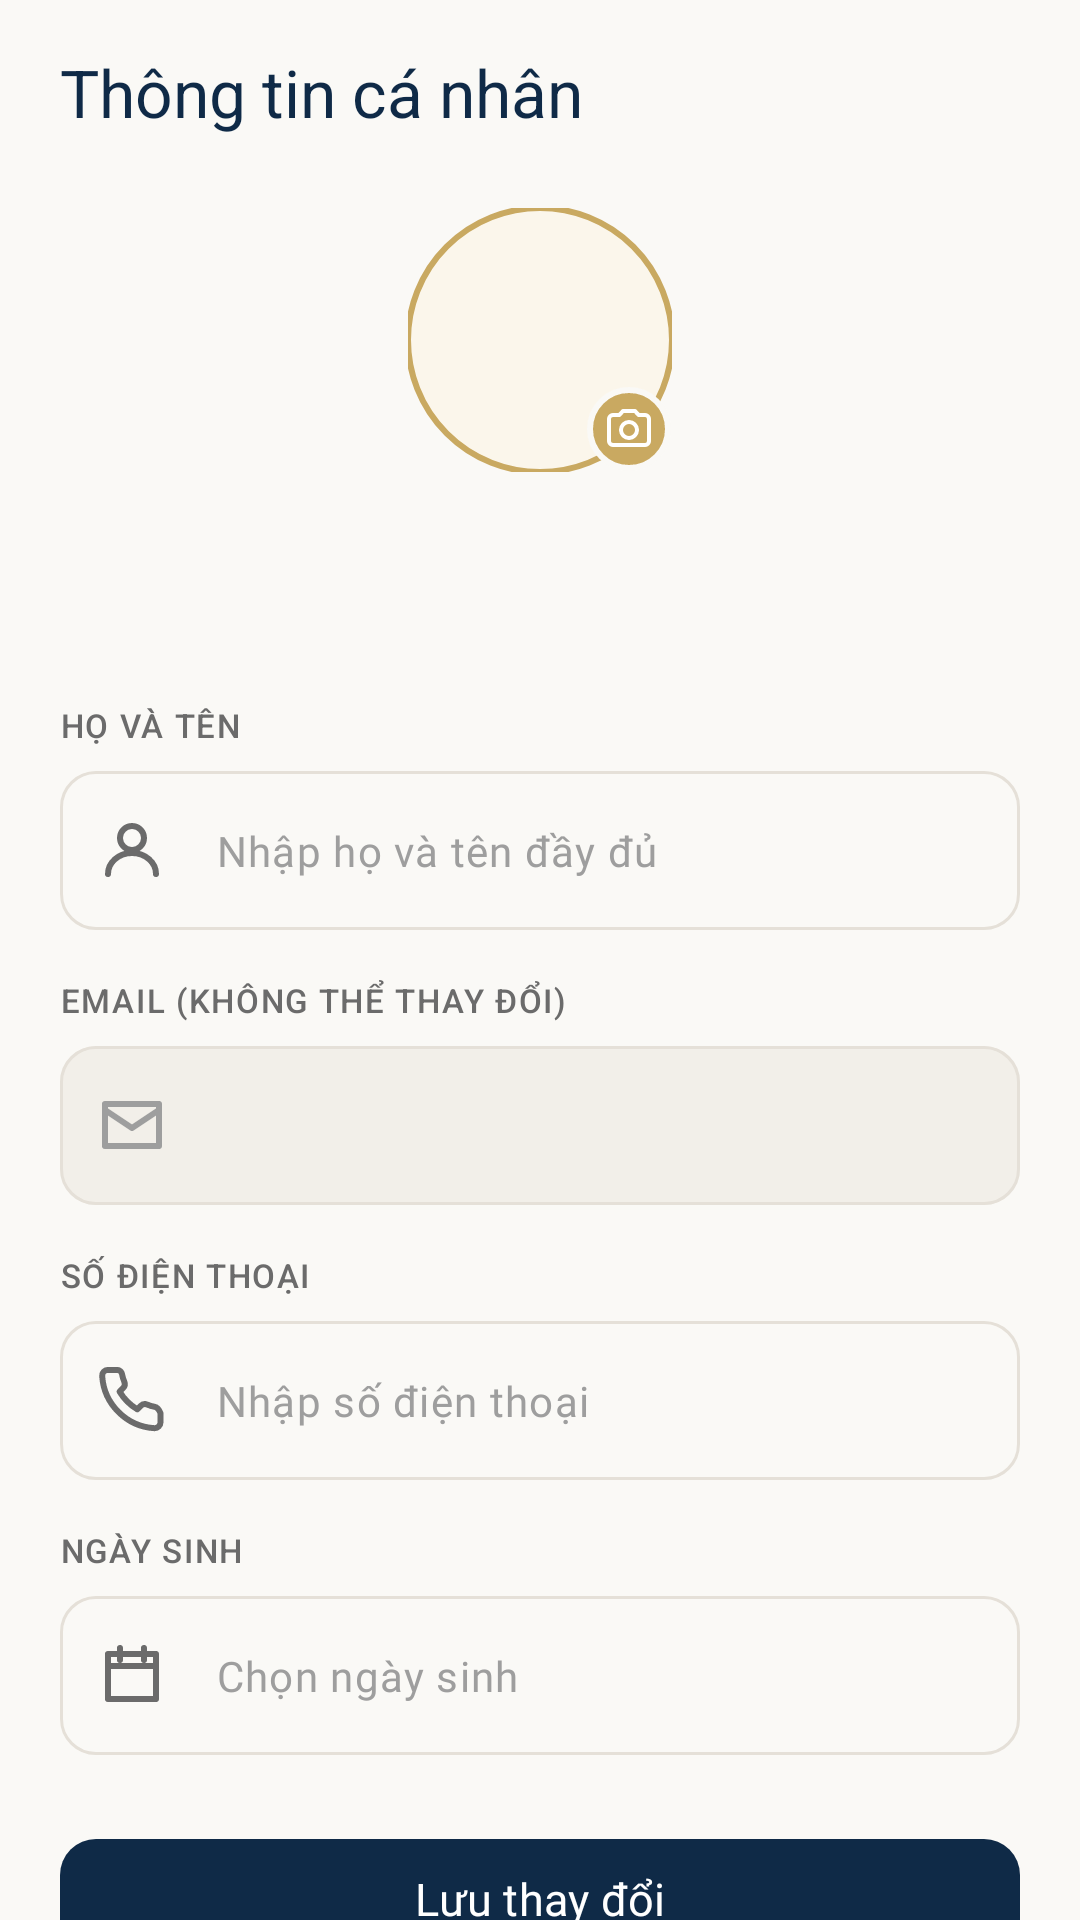

Android layout source for this screen:
<!-- AndroidManifest.xml: application theme Theme.Lumina -->
<!-- res/layout/fragment_profile.xml -->
<?xml version="1.0" encoding="utf-8"?>
<androidx.core.widget.NestedScrollView
    xmlns:android="http://schemas.android.com/apk/res/android"
    xmlns:app="http://schemas.android.com/apk/res-auto"
    xmlns:tools="http://schemas.android.com/tools"
    android:layout_width="match_parent"
    android:layout_height="match_parent"
    android:background="@color/cream"
    android:fillViewport="true"
    tools:theme="@style/Theme.Lumina">

    <LinearLayout
        android:layout_width="match_parent"
        android:layout_height="wrap_content"
        android:orientation="vertical"
        android:paddingHorizontal="20dp"
        android:paddingBottom="100dp">

        <TextView
            android:id="@+id/tvScreenTitle"
            style="@style/TextAppearance.Lumina.H1"
            android:layout_width="wrap_content"
            android:layout_height="wrap_content"
            android:layout_marginTop="16dp"
            android:text="@string/profile_screen_title" />

        
        <FrameLayout
            android:layout_width="wrap_content"
            android:layout_height="wrap_content"
            android:layout_gravity="center_horizontal"
            android:layout_marginTop="24dp">

            <com.google.android.material.imageview.ShapeableImageView
                android:id="@+id/ivAvatar"
                android:layout_width="88dp"
                android:layout_height="88dp"
                android:background="@drawable/bg_circle_gold_soft"
                android:contentDescription="@string/cd_avatar"
                android:scaleType="centerCrop"
                app:shapeAppearanceOverlay="@style/ShapeAppearance.Lumina.Circle"
                app:strokeColor="@color/gold"
                app:strokeWidth="2dp" />

            <TextView
                android:id="@+id/tvAvatarInitial"
                android:layout_width="88dp"
                android:layout_height="88dp"
                android:layout_gravity="center"
                android:fontFamily="@font/playfair_display_bold"
                android:gravity="center"
                android:textColor="@color/navy"
                android:textSize="32sp"
                tools:text="N" />

            <FrameLayout
                android:id="@+id/btnChangeAvatar"
                android:layout_width="48dp"
                android:layout_height="48dp"
                android:layout_gravity="bottom|end"
                android:layout_marginBottom="-10dp"
                android:layout_marginEnd="-10dp"
                android:background="?attr/selectableItemBackgroundBorderless"
                android:clickable="true"
                android:focusable="true"
                android:contentDescription="@string/cd_change_avatar">

                <View
                    android:layout_width="28dp"
                    android:layout_height="28dp"
                    android:layout_gravity="center"
                    android:background="@drawable/bg_circle_gold_solid" />

                <ImageView
                    android:layout_width="16dp"
                    android:layout_height="16dp"
                    android:layout_gravity="center"
                    android:contentDescription="@null"
                    android:src="@drawable/ic_camera"
                    app:tint="@color/white" />
            </FrameLayout>
        </FrameLayout>

        <TextView
            android:id="@+id/tvFullName"
            android:layout_width="wrap_content"
            android:layout_height="wrap_content"
            android:layout_gravity="center_horizontal"
            android:layout_marginTop="12dp"
            android:fontFamily="@font/inter_bold"
            android:textColor="@color/navy"
            android:textSize="17sp"
            tools:text="Nguyễn Văn An" />

        <TextView
            android:id="@+id/tvMemberSince"
            android:layout_width="wrap_content"
            android:layout_height="wrap_content"
            android:layout_gravity="center_horizontal"
            android:layout_marginTop="2dp"
            android:textColor="@color/muted"
            android:textSize="12sp"
            tools:text="Thành viên từ 01/2024" />

        
        <TextView
            android:layout_width="wrap_content"
            android:layout_height="wrap_content"
            android:layout_marginTop="24dp"
            android:text="@string/profile_label_fullname"
            android:textAppearance="@style/TextAppearance.Lumina.Label" />

        <com.google.android.material.textfield.TextInputLayout
            android:id="@+id/tilFullName"
            style="@style/Widget.Lumina.TextInput"
            android:layout_width="match_parent"
            android:layout_height="wrap_content"
            android:layout_marginTop="8dp"
            app:startIconDrawable="@drawable/ic_user">

            <com.google.android.material.textfield.TextInputEditText
                android:id="@+id/edtFullName"
                style="@style/Widget.Lumina.TextInput.EditText"
                android:layout_width="match_parent"
                android:layout_height="wrap_content"
                android:hint="@string/profile_hint_fullname"
                android:inputType="textPersonName" />
        </com.google.android.material.textfield.TextInputLayout>

        <TextView
            android:layout_width="wrap_content"
            android:layout_height="wrap_content"
            android:layout_marginTop="16dp"
            android:text="@string/profile_label_email"
            android:textAppearance="@style/TextAppearance.Lumina.Label" />

        <com.google.android.material.textfield.TextInputLayout
            android:id="@+id/tilEmail"
            style="@style/Widget.Lumina.TextInput"
            android:layout_width="match_parent"
            android:layout_height="wrap_content"
            android:layout_marginTop="8dp"
            app:boxBackgroundColor="@color/surface_variant"
            app:startIconDrawable="@drawable/ic_mail"
            app:startIconTint="@color/faint">

            <com.google.android.material.textfield.TextInputEditText
                android:id="@+id/edtEmail"
                style="@style/Widget.Lumina.TextInput.EditText"
                android:layout_width="match_parent"
                android:layout_height="wrap_content"
                android:enabled="false"
                android:inputType="textEmailAddress"
                android:textColor="@color/faint" />
        </com.google.android.material.textfield.TextInputLayout>

        <TextView
            android:layout_width="wrap_content"
            android:layout_height="wrap_content"
            android:layout_marginTop="16dp"
            android:text="@string/profile_label_phone"
            android:textAppearance="@style/TextAppearance.Lumina.Label" />

        <com.google.android.material.textfield.TextInputLayout
            android:id="@+id/tilPhone"
            style="@style/Widget.Lumina.TextInput"
            android:layout_width="match_parent"
            android:layout_height="wrap_content"
            android:layout_marginTop="8dp"
            app:startIconDrawable="@drawable/ic_phone">

            <com.google.android.material.textfield.TextInputEditText
                android:id="@+id/edtPhone"
                style="@style/Widget.Lumina.TextInput.EditText"
                android:layout_width="match_parent"
                android:layout_height="wrap_content"
                android:hint="@string/profile_hint_phone"
                android:inputType="phone"
                android:maxLength="10" />
        </com.google.android.material.textfield.TextInputLayout>

        <TextView
            android:layout_width="wrap_content"
            android:layout_height="wrap_content"
            android:layout_marginTop="16dp"
            android:text="@string/profile_label_dob"
            android:textAppearance="@style/TextAppearance.Lumina.Label" />

        <com.google.android.material.textfield.TextInputLayout
            android:id="@+id/tilDob"
            style="@style/Widget.Lumina.TextInput"
            android:layout_width="match_parent"
            android:layout_height="wrap_content"
            android:layout_marginTop="8dp"
            app:startIconDrawable="@drawable/ic_calendar">

            <com.google.android.material.textfield.TextInputEditText
                android:id="@+id/edtDob"
                style="@style/Widget.Lumina.TextInput.EditText"
                android:layout_width="match_parent"
                android:layout_height="wrap_content"
                android:clickable="true"
                android:cursorVisible="false"
                android:focusable="false"
                android:hint="@string/profile_hint_dob"
                android:inputType="none" />
        </com.google.android.material.textfield.TextInputLayout>

        
        <com.google.android.material.button.MaterialButton
            android:id="@+id/btnSaveProfile"
            style="@style/Widget.Lumina.Button.Primary"
            android:layout_width="match_parent"
            android:layout_height="wrap_content"
            android:layout_marginTop="24dp"
            android:text="@string/profile_btn_save" />

        <com.google.android.material.button.MaterialButton
            android:id="@+id/btnChangePassword"
            style="@style/Widget.Lumina.Button.Outline"
            android:layout_width="match_parent"
            android:layout_height="wrap_content"
            android:layout_marginTop="12dp"
            android:text="@string/profile_menu_change_password" />

        <com.google.android.material.button.MaterialButton
            android:id="@+id/btnAboutHotel"
            style="@style/Widget.Lumina.Button.Outline"
            android:layout_width="match_parent"
            android:layout_height="wrap_content"
            android:layout_marginTop="12dp"
            android:text="@string/profile_menu_about" />

        <com.google.android.material.button.MaterialButton
            android:id="@+id/btnLogout"
            style="@style/Widget.Lumina.Button.Outline"
            android:layout_width="match_parent"
            android:layout_height="wrap_content"
            android:layout_marginTop="12dp"
            android:text="@string/profile_menu_logout"
            android:textColor="@color/status_red_text"
            app:strokeColor="@color/status_red_text" />

        <ProgressBar
            android:id="@+id/pbLoading"
            android:layout_width="24dp"
            android:layout_height="24dp"
            android:layout_gravity="center_horizontal"
            android:layout_marginTop="16dp"
            android:indeterminateTint="@color/gold"
            android:visibility="gone" />

    </LinearLayout>
</androidx.core.widget.NestedScrollView>
<!-- resources referenced by this layout -->
<resources>
  <color name="cream">#FAF9F6</color>
  <color name="faint">#9E9E9E</color>
  <color name="gold">#C9A961</color>
  <color name="muted">#6B6B6B</color>
  <color name="navy">#0F2A47</color>
  <color name="status_red_text">#DC2626</color>
  <color name="surface_variant">#F2EFE9</color>
  <color name="white">#FFFFFF</color>
  <!-- drawable bg_circle_gold_soft (drawable) -->
  <?xml version="1.0" encoding="utf-8"?>
  <shape xmlns:android="http://schemas.android.com/apk/res/android"
      android:shape="oval">
      <solid android:color="@color/gold_subtle" />
  </shape>
  <!-- drawable bg_circle_gold_solid (drawable) -->
  <?xml version="1.0" encoding="utf-8"?>
  <shape xmlns:android="http://schemas.android.com/apk/res/android"
      android:shape="oval">
      <solid android:color="@color/gold" />
      <stroke
          android:width="2dp"
          android:color="@color/cream" />
  </shape>
  <string name="cd_avatar">Ảnh đại diện</string>
  <string name="cd_change_avatar">Đổi ảnh đại diện</string>
  <string name="profile_btn_save">Lưu thay đổi</string>
  <string name="profile_hint_dob">Chọn ngày sinh</string>
  <string name="profile_hint_fullname">Nhập họ và tên đầy đủ</string>
  <string name="profile_hint_phone">Nhập số điện thoại</string>
  <string name="profile_label_dob">NGÀY SINH</string>
  <string name="profile_label_email">EMAIL (không thể thay đổi)</string>
  <string name="profile_label_fullname">HỌ VÀ TÊN</string>
  <string name="profile_label_phone">SỐ ĐIỆN THOẠI</string>
  <string name="profile_menu_about">Giới thiệu</string>
  <string name="profile_menu_change_password">Đổi mật khẩu</string>
  <string name="profile_menu_logout">Đăng xuất</string>
  <string name="profile_screen_title">Thông tin cá nhân</string>
  <style name="ShapeAppearance.Lumina.Circle" parent="ShapeAppearance.Material3.Corner.Full" />
  <style name="TextAppearance.Lumina.H1" parent="TextAppearance.Material3.HeadlineSmall">
          <item name="android:fontFamily">@font/inter_bold</item>
          <item name="android:textSize">22sp</item>
          <item name="android:textColor">@color/navy</item>
      </style>
  <style name="TextAppearance.Lumina.Label" parent="TextAppearance.Material3.LabelMedium">
          <item name="android:fontFamily">@font/inter_medium</item>
          <item name="android:textSize">11sp</item>
          <item name="android:textColor">@color/muted</item>
          <item name="android:textAllCaps">true</item>
          <item name="android:letterSpacing">0.05</item>
      </style>
  <style name="Widget.Lumina.TextInput.EditText" parent="Widget.Material3.TextInputEditText.OutlinedBox">
          <item name="android:layout_height">@dimen/height_input_52</item>
          <item name="android:fontFamily">@font/inter_regular</item>
          <item name="android:textSize">14sp</item>
          <item name="android:textColor">@color/ink</item>
          <item name="android:textColorHint">@color/faint</item>
      </style>
  <color name="gold_subtle">#FBF6EB</color>
  <color name="navy_light">#1E3A5F</color>
  <color name="gold_dark">#A6853C</color>
  <color name="surface">#FFFFFF</color>
  <color name="ink">#1A1A1A</color>
  <color name="line">#E5E0D8</color>
  <color name="status_red_bg">#FEE2E2</color>
  <dimen name="height_button_52">52dp</dimen>
  <dimen name="stroke_1">1dp</dimen>
  <style name="ShapeAppearance.Lumina.Button" parent="ShapeAppearance.Material3.SmallComponent">
          <item name="cornerSize">@dimen/radius_12</item>
      </style>
  <dimen name="radius_12">12dp</dimen>
  <color name="transparent">#00000000</color>
  <style name="ShapeAppearance.Lumina.Input" parent="ShapeAppearance.Material3.SmallComponent">
          <item name="cornerSize">@dimen/radius_12</item>
      </style>
  <dimen name="height_input_52">52dp</dimen>
</resources>
